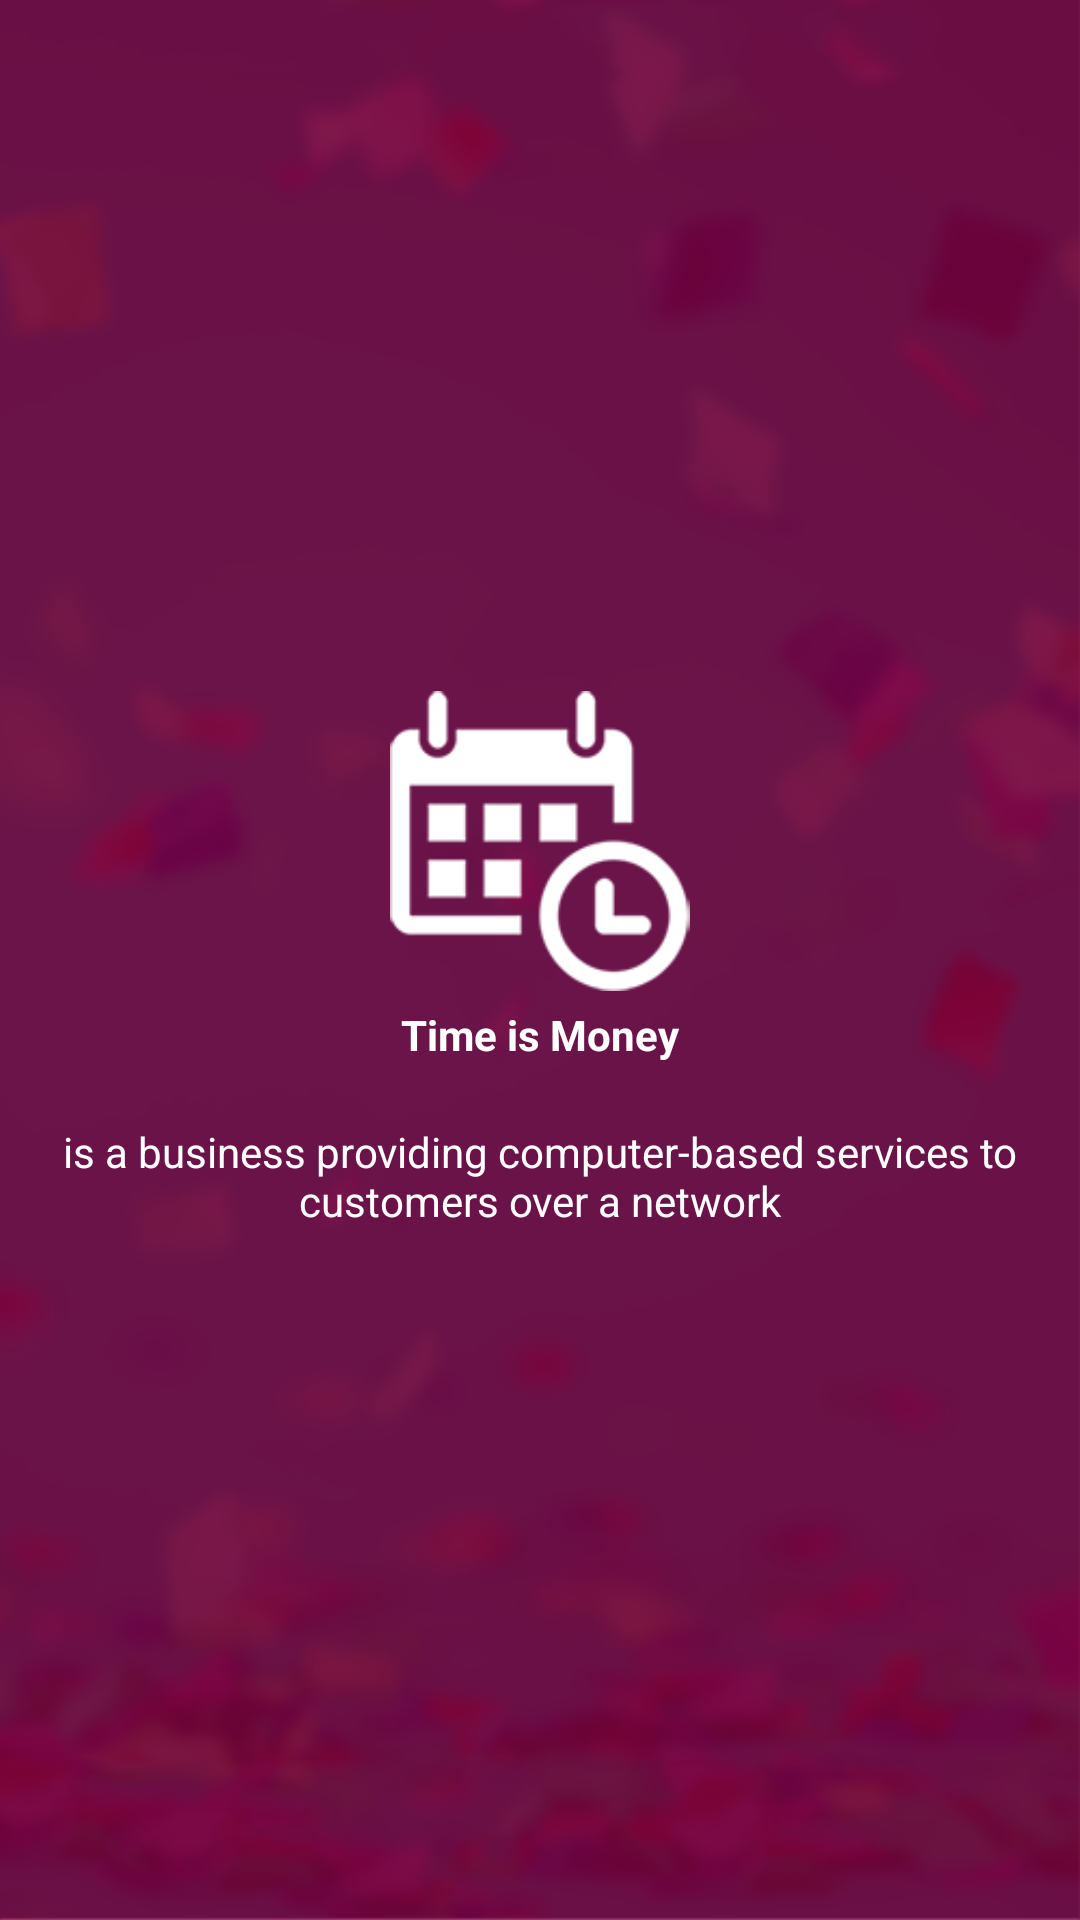

Write the Android layout XML for this screen, with the resource values it uses.
<!-- AndroidManifest.xml: application theme AppTheme -->
<!-- res/layout/welcome_slide2.xml -->
<?xml version="1.0" encoding="utf-8"?>
<RelativeLayout xmlns:android="http://schemas.android.com/apk/res/android"
    android:layout_width="match_parent"
    android:layout_height="match_parent"
    android:background="@drawable/bg">

    <LinearLayout
        android:layout_width="wrap_content"
        android:layout_height="wrap_content"
        android:layout_centerInParent="true"
        android:gravity="center_horizontal"
        android:orientation="vertical">

        <ImageView
            android:layout_width="100dp"
            android:layout_height="100dp"
            android:src="@drawable/calender" />

        <TextView
            android:layout_width="wrap_content"
            android:layout_height="wrap_content"
            android:text="Time is Money"
            android:layout_marginTop="5dp"
            android:textColor="@android:color/white"
            android:textStyle="bold" />

        <TextView
            android:layout_width="wrap_content"
            android:layout_height="wrap_content"
            android:layout_marginTop="20dp"
            android:layout_marginLeft="10dp"
            android:layout_marginRight="10dp"
            android:text="is a business providing computer-based services to customers over a network"
            android:textAlignment="center"
            android:textColor="@android:color/white" />

    </LinearLayout>


</RelativeLayout>
<!-- resources referenced by this layout -->
<resources>
  <!-- drawable bg: png bitmap (drawable, 148981 bytes) -->
  <!-- drawable calender: png bitmap (drawable, 4663 bytes) -->
  <style name="AppTheme" parent="Theme.AppCompat.Light.DarkActionBar">
          
          <item name="colorPrimary">@color/colorPrimary</item>
          <item name="colorPrimaryDark">@color/colorPrimaryDark</item>
          <item name="colorAccent">@color/colorAccent</item>
  
          <item name="windowActionBar">false</item>
          <item name="windowNoTitle">true</item>
  
      </style>
  <color name="colorPrimary">#830c47</color>
  <color name="colorPrimaryDark">#830c47</color>
  <color name="colorAccent">#000</color>
</resources>
